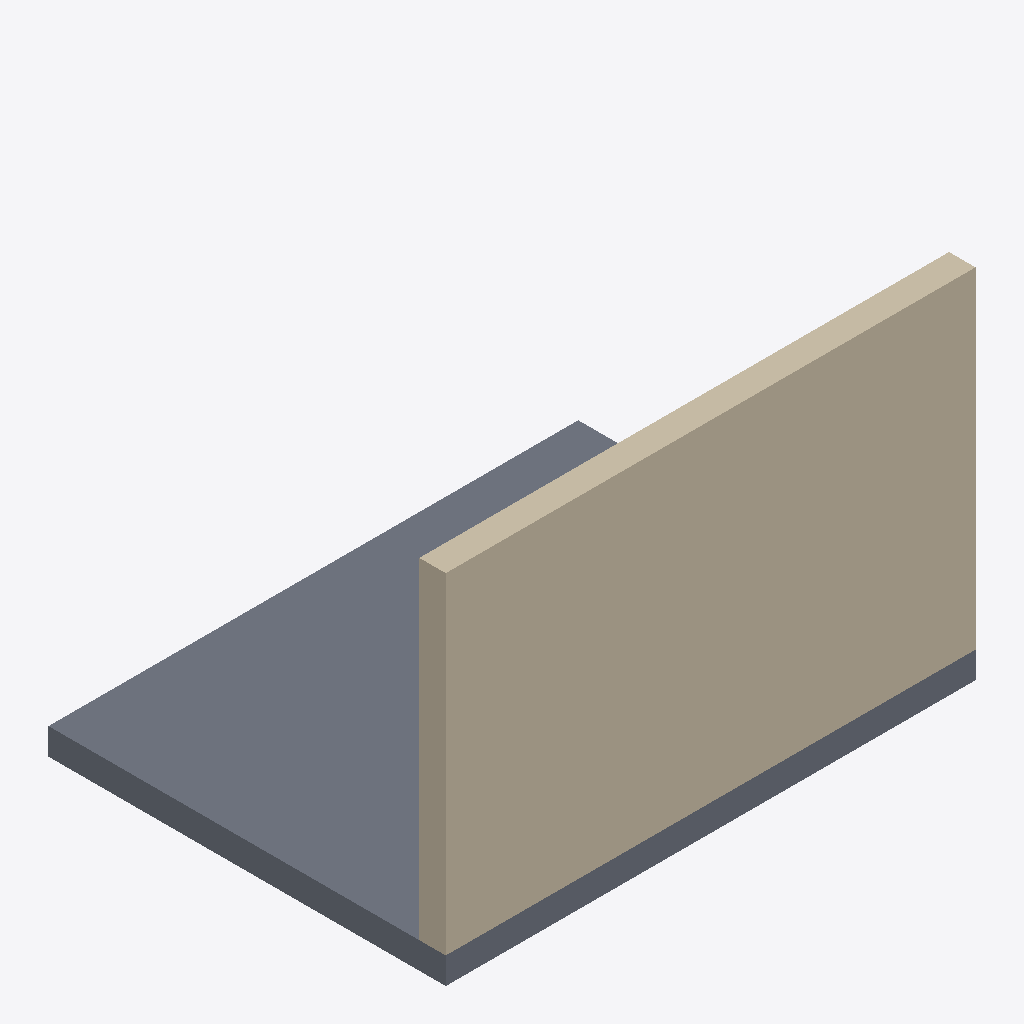
Isometric view of an IFC building model (IFC-SPF (STEP), schema IFC4, length unit millimetre), seen from the south-west, elements coloured by IFC class: 1 wall (beige), 1 slab (grey).
Extent 4.0 m × 3.0 m × 2.7 m (x, y, z). Storeys (1): 1F at 0.00 m. Elements (2): 1 IfcSlab, 1 IfcWall.

HEADER;
FILE_DESCRIPTION(('ViewDefinition [CoordinationView]'),'2;1');
FILE_NAME('building.ifc','2026-10-28T00:00:00',('3DCAD Studio'),('3DCAD Studio'),'3DCAD Studio','3DCAD Studio','');
FILE_SCHEMA(('IFC4'));
ENDSEC;
DATA;
#17=IFCPROJECT('0YvctVUKr0kugbFTf53O9L',#5,'Sample building',$,$,$,$,(#14),#16);
#21=IFCSITE('1YvctVUKr0kugbFTf53O9L',#5,'Site',$,$,#20,$,$,.ELEMENT.,$,$,$,$,$);
#22=IFCBUILDING('2YvctVUKr0kugbFTf53O9L',#5,'Building',$,$,#20,$,$,.ELEMENT.,$,$,$);
#23=IFCBUILDINGSTOREY('3YvctVUKr0kugbFTf53O9L',#5,'1F',$,$,#20,$,$,.ELEMENT.,0.0);
#37=IFCWALL('7YvctVUKr0kugbFTf53O9L',#5,'Wall A',$,$,#36,#35,$,$);
#58=IFCSLAB('8YvctVUKr0kugbFTf53O9L',#5,'Slab',$,$,#36,#57,$,.FLOOR.);
ENDSEC;
